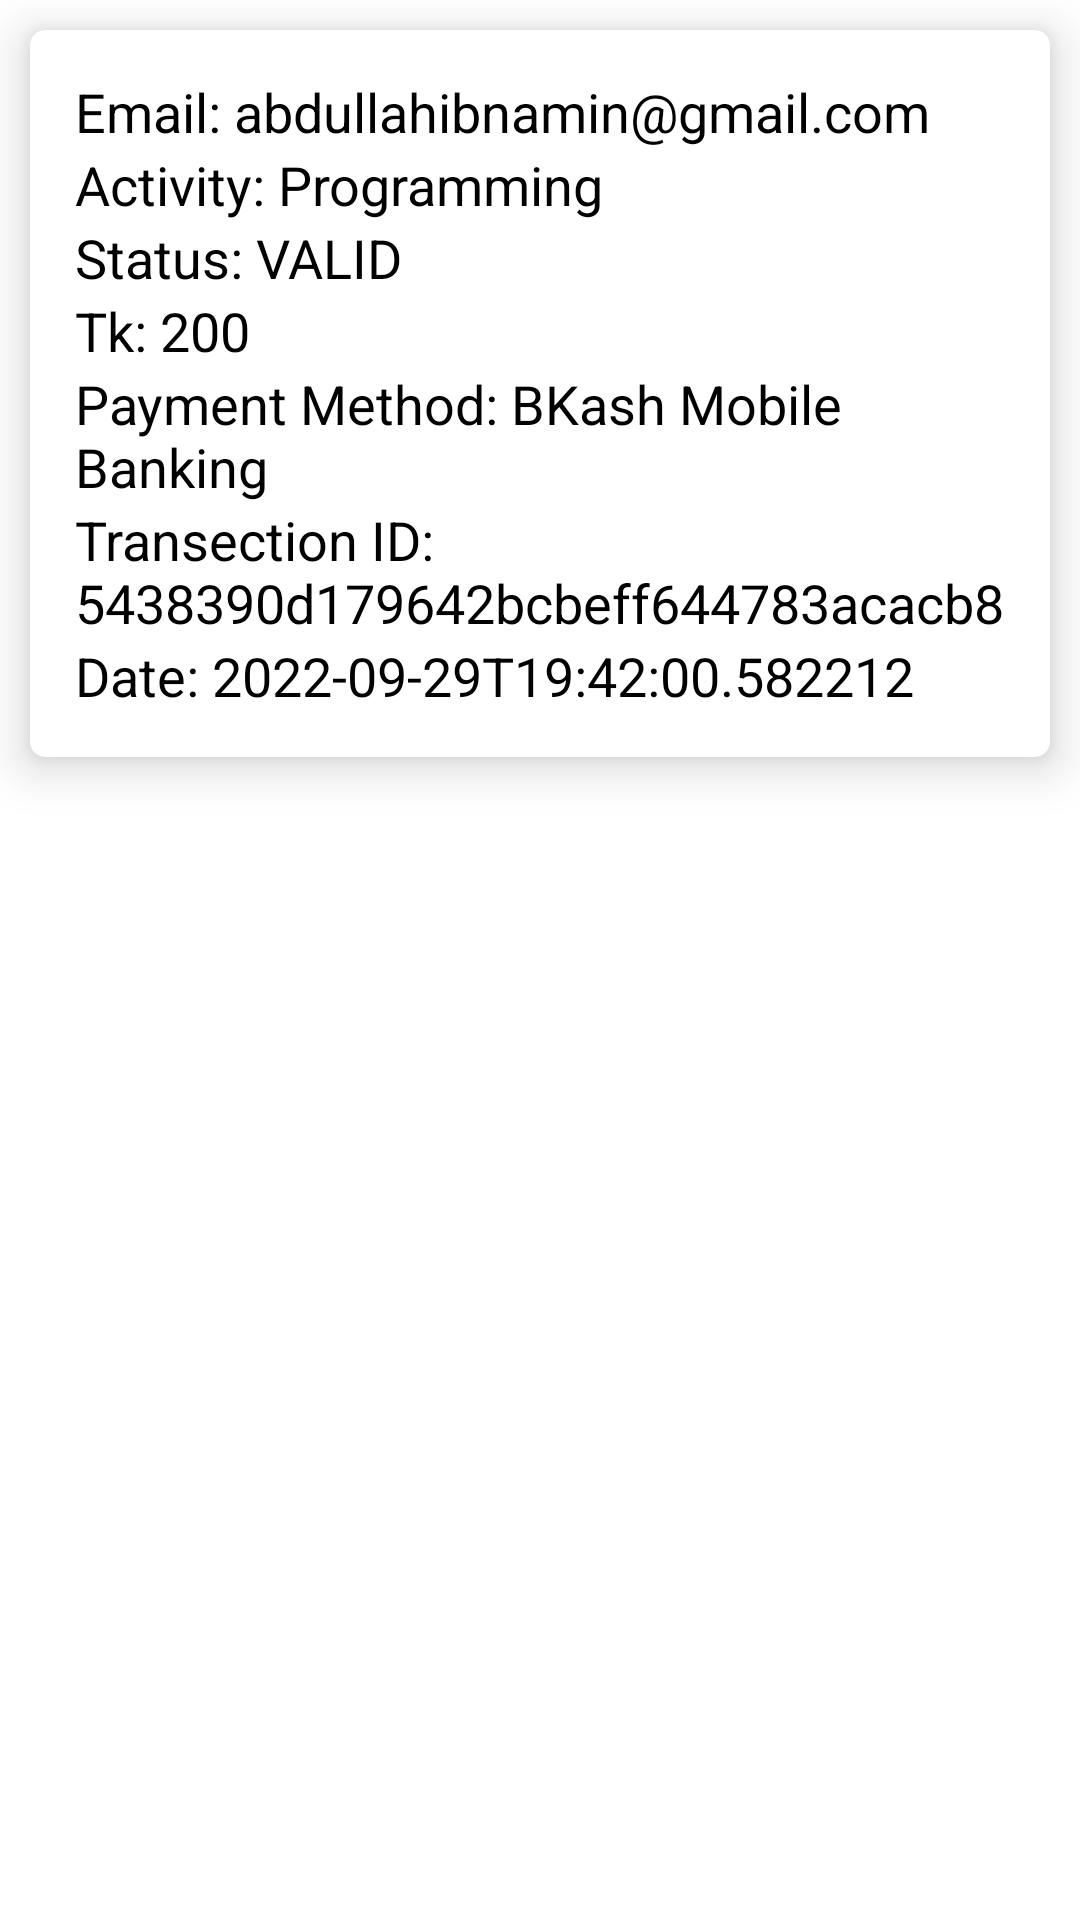

Here is an Android app screen rendered from its layout file. Give the layout XML and the strings, colors and styles it references.
<!-- AndroidManifest.xml: application theme Theme.MyNavFragmentApp -->
<!-- res/layout/recycler_list_items_payment_history_details_layout.xml -->
<?xml version="1.0" encoding="utf-8"?>
<LinearLayout xmlns:android="http://schemas.android.com/apk/res/android"
    xmlns:app="http://schemas.android.com/apk/res-auto"
    android:layout_width="match_parent"
    android:layout_height="wrap_content"
    android:orientation="vertical">


    <androidx.cardview.widget.CardView
        android:layout_width="match_parent"
        android:layout_height="wrap_content"
        android:layout_margin="10dp"
        app:cardCornerRadius="5dp"
        app:cardElevation="9dp"
        app:contentPadding="15dp">

        <LinearLayout
            android:layout_width="wrap_content"
            android:layout_height="wrap_content"
            android:orientation="vertical">

            <TextView
                android:id="@+id/userEmail"
                android:layout_width="wrap_content"
                android:layout_height="wrap_content"
                android:text="Email: abdullahibnamin@gmail.com"
                android:textColor="@color/black"
                android:textSize="18sp" />

            <TextView
                android:id="@+id/activity_name"
                android:layout_width="wrap_content"
                android:layout_height="wrap_content"
                android:text="Activity: Programming"
                android:textColor="@color/black"
                android:textSize="18sp" />

            <TextView
                android:id="@+id/payment_status"
                android:layout_width="wrap_content"
                android:layout_height="wrap_content"
                android:text="Status: VALID"
                android:textColor="@color/black"
                android:textSize="18sp" />

            <TextView
                android:id="@+id/payment_amount"
                android:layout_width="wrap_content"
                android:layout_height="wrap_content"
                android:text="Tk: 200"
                android:textColor="@color/black"
                android:textSize="18sp" />

            <TextView
                android:id="@+id/cardIssuer"
                android:layout_width="wrap_content"
                android:layout_height="wrap_content"
                android:text="Payment Method: BKash Mobile Banking"
                android:textColor="@color/black"
                android:textSize="18sp" />

            <TextView
                android:id="@+id/tran_id"
                android:layout_width="wrap_content"
                android:layout_height="wrap_content"
                android:text="Transection ID: 5438390d179642bcbeff644783acacb8"
                android:textColor="@color/black"
                android:textSize="18sp" />

            <TextView
                android:id="@+id/payment_date"
                android:layout_width="wrap_content"
                android:layout_height="wrap_content"
                android:text="Date: 2022-09-29T19:42:00.582212"
                android:textColor="@color/black"
                android:textSize="18sp" />
        </LinearLayout>


    </androidx.cardview.widget.CardView>


</LinearLayout>
<!-- resources referenced by this layout -->
<resources>
  <style name="Theme.MyNavFragmentApp" parent="Theme.MaterialComponents.DayNight">
          
          <item name="colorPrimary">#FF3B3B</item>
          <item name="colorPrimaryVariant">@color/purple_700</item>
          <item name="colorOnPrimary">@color/white</item>
          
          <item name="colorSecondary">@color/teal_200</item>
          <item name="colorSecondaryVariant">@color/teal_700</item>
          <item name="colorOnSecondary">@color/black</item>
          
          <item name="android:statusBarColor" tools:targetApi="l">#80000000</item>
  
          
          <item name="bottomSheetDialogTheme">@style/AppBottomSheetDialogTheme</item>
      </style>
  <style name="AppBottomSheetDialogTheme" parent="Theme.Design.Light.BottomSheetDialog">
          <item name="bottomSheetStyle">@style/AppModalStyle</item>
      </style>
  <style name="AppModalStyle" parent="Widget.Design.BottomSheet.Modal">
          <item name="android:background">@drawable/tlr_curve_corner</item>
      </style>
  <!-- drawable tlr_curve_corner (drawable) -->
  <?xml version="1.0" encoding="utf-8"?>
  <shape xmlns:android="http://schemas.android.com/apk/res/android"
      android:shape="rectangle">
  
      <solid android:color="@color/white"/>
  
      <corners android:topLeftRadius="20dp"
          android:topRightRadius="20dp"
  
          android:bottomLeftRadius="20dp"
          android:bottomRightRadius="20dp" />
  
  </shape>
  <!-- not gathered from this repository: default colours our renderer supplied (Android Studio template values) -->
  <color name="purple_700">#FF3700B3</color>
  <color name="teal_200">#FF03DAC5</color>
  <color name="teal_700">#FF018786</color>
  <color name="black">#FF000000</color>
  <color name="white">#FFFFFFFF</color>
</resources>
